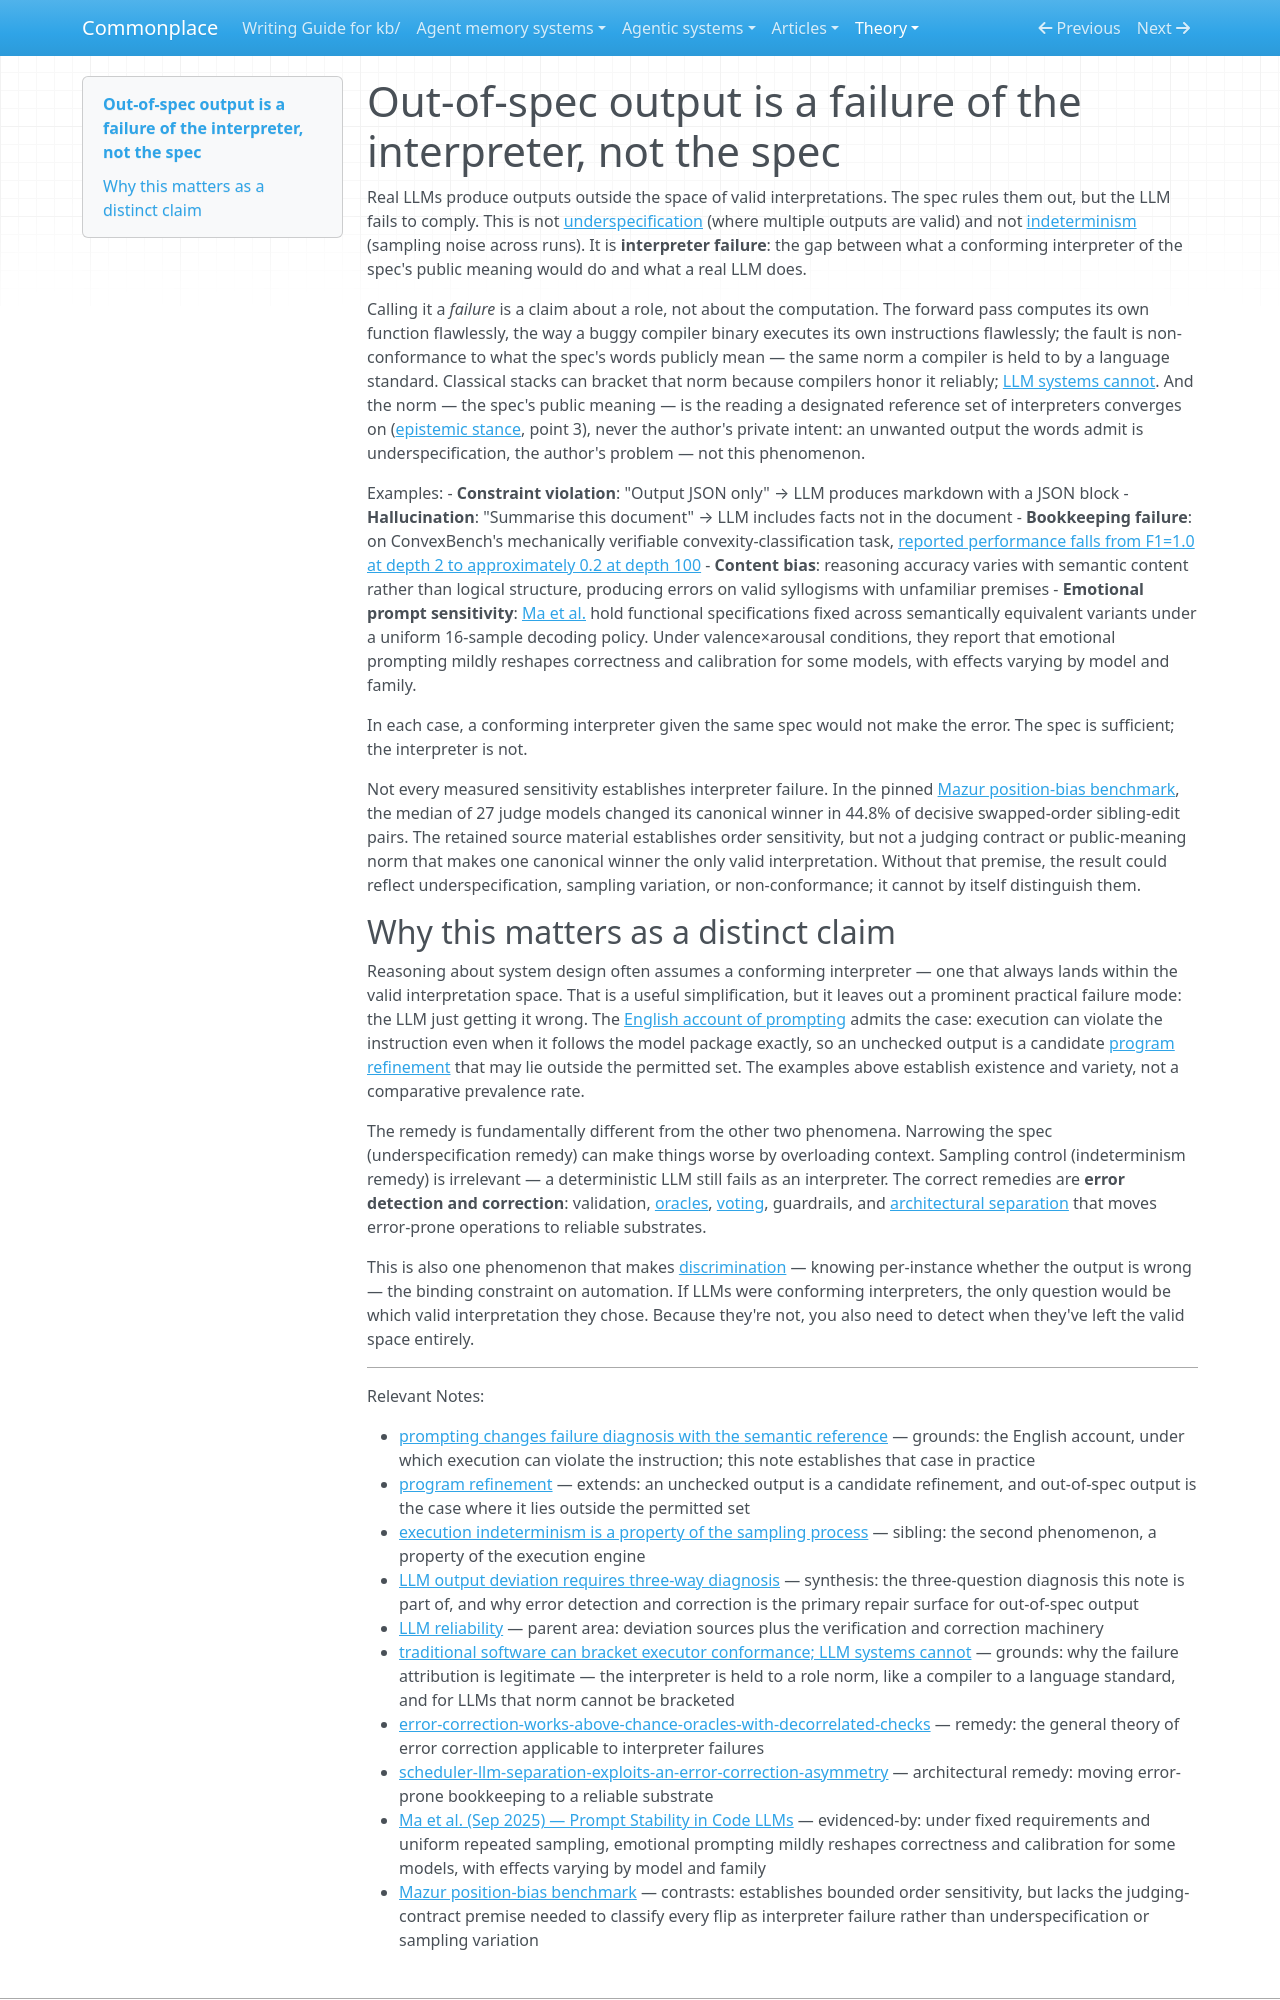

repository: zby/commonplace · page: theory/out-of-spec-output-is-a-failure-of-the-interpreter-not-the-spec/index.html · generator: mkdocs

---
description: Interpreter failure is output that a spec's public meaning rules out; the fault attaches to the interpreter's role, so repair uses detection and correction rather than narrowing an already sufficient spec
type: types/note.md
traits: [title-as-claim]
tags: [llm-reliability, learning-theory]
---

# Out-of-spec output is a failure of the interpreter, not the spec

Real LLMs produce outputs outside the space of valid interpretations. The spec rules them out, but the LLM fails to comply. This is not [underspecification](./prompting-changes-failure-diagnosis-with-the-semantic-reference.md) (where multiple outputs are valid) and not [indeterminism](./execution-indeterminism-is-a-property-of-the-sampling-process.md) (sampling noise across runs). It is **interpreter failure**: the gap between what a conforming interpreter of the spec's public meaning would do and what a real LLM does.

Calling it a *failure* is a claim about a role, not about the computation. The forward pass computes its own function flawlessly, the way a buggy compiler binary executes its own instructions flawlessly; the fault is non-conformance to what the spec's words publicly mean — the same norm a compiler is held to by a language standard. Classical stacks can bracket that norm because compilers honor it reliably; [LLM systems cannot](./traditional-software-can-bracket-executor-conformance-llm-systems.md). And the norm — the spec's public meaning — is the reading a designated reference set of interpreters converges on ([epistemic stance](../reference/epistemic-stance.md), point 3), never the author's private intent: an unwanted output the words admit is underspecification, the author's problem — not this phenomenon.

Examples:
- **Constraint violation**: "Output JSON only" → LLM produces markdown with a JSON block
- **Hallucination**: "Summarise this document" → LLM includes facts not in the document
- **Bookkeeping failure**: on ConvexBench's mechanically verifiable convexity-classification task, [reported performance falls from F1=1.0 at depth 2 to approximately 0.2 at depth 100](../sources/convexbench-can-llms-recognize-convex-functions.ingest.md)
- **Content bias**: reasoning accuracy varies with semantic content rather than logical structure, producing errors on valid syllogisms with unfamiliar premises
- **Emotional prompt sensitivity**: [Ma et al.](../sources/prompt-stability-code-llms-emotion-personality-variations.ingest.md) hold functional specifications fixed across semantically equivalent variants under a uniform 16-sample decoding policy. Under valence×arousal conditions, they report that emotional prompting mildly reshapes correctness and calibration for some models, with effects varying by model and family.

In each case, a conforming interpreter given the same spec would not make the error. The spec is sufficient; the interpreter is not.

Not every measured sensitivity establishes interpreter failure. In the pinned [Mazur position-bias benchmark](../sources/position-bias.ingest.md), the median of 27 judge models changed its canonical winner in 44.8% of decisive swapped-order sibling-edit pairs. The retained source material establishes order sensitivity, but not a judging contract or public-meaning norm that makes one canonical winner the only valid interpretation. Without that premise, the result could reflect underspecification, sampling variation, or non-conformance; it cannot by itself distinguish them.
